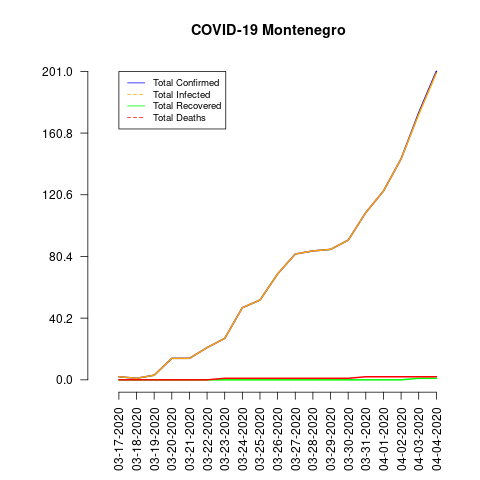

The file beside this chart, header and first rows:
date, total_confirmed, total_deaths, total_recovered, total_infected, mortality_rate, recovery_rate, daily_growth_rate
03-17-2020, 2, 0, 0, 2, 0.0, 0.0, 0
03-18-2020, 1, 0, 0, 1, 0.0, 0.0, 0.5
03-19-2020, 3, 0, 0, 3, 0.0, 0.0, 2.0
03-20-2020, 14, 0, 0, 14, 0.0, 0.0, 3.667
03-21-2020, 14, 0, 0, 14, 0.0, 0.0, 0.0
03-22-2020, 21, 0, 0, 21, 0.0, 0.0, 0.5
03-23-2020, 27, 1, 0, 27, 3.7, 0.0, 0.2857
03-24-2020, 47, 1, 0, 47, 2.13, 0.0, 0.7407
03-25-2020, 52, 1, 0, 52, 1.92, 0.0, 0.1064
03-26-2020, 69, 1, 0, 69, 1.45, 0.0, 0.3269
03-27-2020, 82, 1, 0, 82, 1.22, 0.0, 0.1884
03-28-2020, 84, 1, 0, 84, 1.19, 0.0, 0.02439
03-29-2020, 85, 1, 0, 85, 1.18, 0.0, 0.0119
03-30-2020, 91, 1, 0, 91, 1.1, 0.0, 0.07059
03-31-2020, 109, 2, 0, 109, 1.83, 0.0, 0.1978
04-01-2020, 123, 2, 0, 123, 1.63, 0.0, 0.1284
04-02-2020, 144, 2, 0, 144, 1.39, 0.0, 0.1707
04-03-2020, 174, 2, 1, 173, 1.15, 0.57, 0.2083
04-04-2020, 201, 2, 1, 200, 1.0, 0.5, 0.1552
